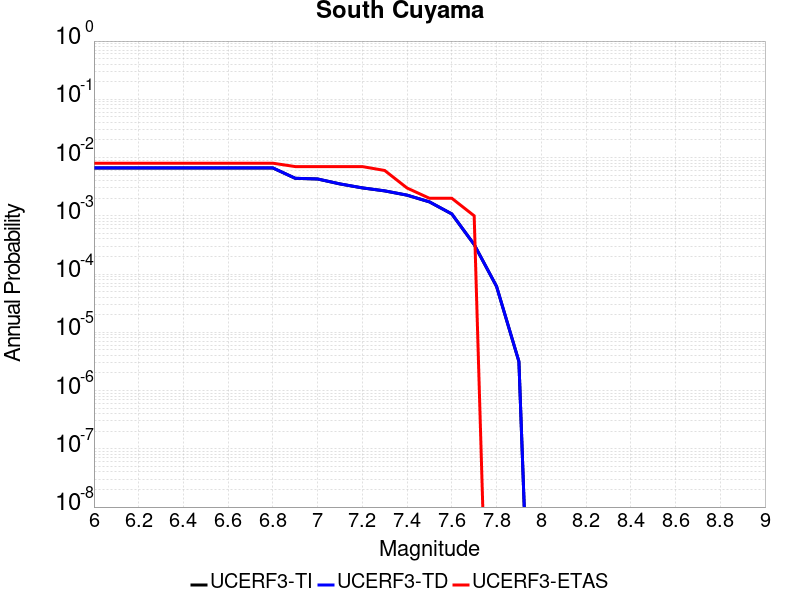

The data file committed next to this chart (first rows):
Magnitude, UCERF3-TI Prob, UCERF3-TD Prob, UCERF3-ETAS Prob
6.0, 0.006629, 0.006641, 0.008
6.1, 0.006629, 0.006641, 0.008
6.2, 0.006629, 0.006641, 0.008
6.3, 0.006629, 0.006641, 0.008
6.4, 0.006629, 0.006641, 0.008
6.5, 0.006629, 0.006641, 0.008
6.6, 0.006629, 0.006641, 0.008
6.7, 0.006629, 0.006641, 0.008
6.8, 0.006629, 0.006641, 0.008
6.9, 0.004403, 0.004411, 0.007
7.0, 0.004284, 0.004292, 0.007
7.1, 0.003524, 0.003531, 0.007
7.2, 0.003013, 0.003019, 0.007
7.3, 0.002677, 0.002682, 0.006
7.4, 0.00226, 0.002265, 0.003
7.5, 0.001733, 0.001737, 0.002
7.6, 0.001076, 0.001078, 0.002
7.7, 3.2096982E-4, 3.2169648E-4, 0.001
7.8, 6.13892E-5, 6.155943E-5, 0.0
7.9, 3.1506286E-6, 3.1604745E-6, 0.0
